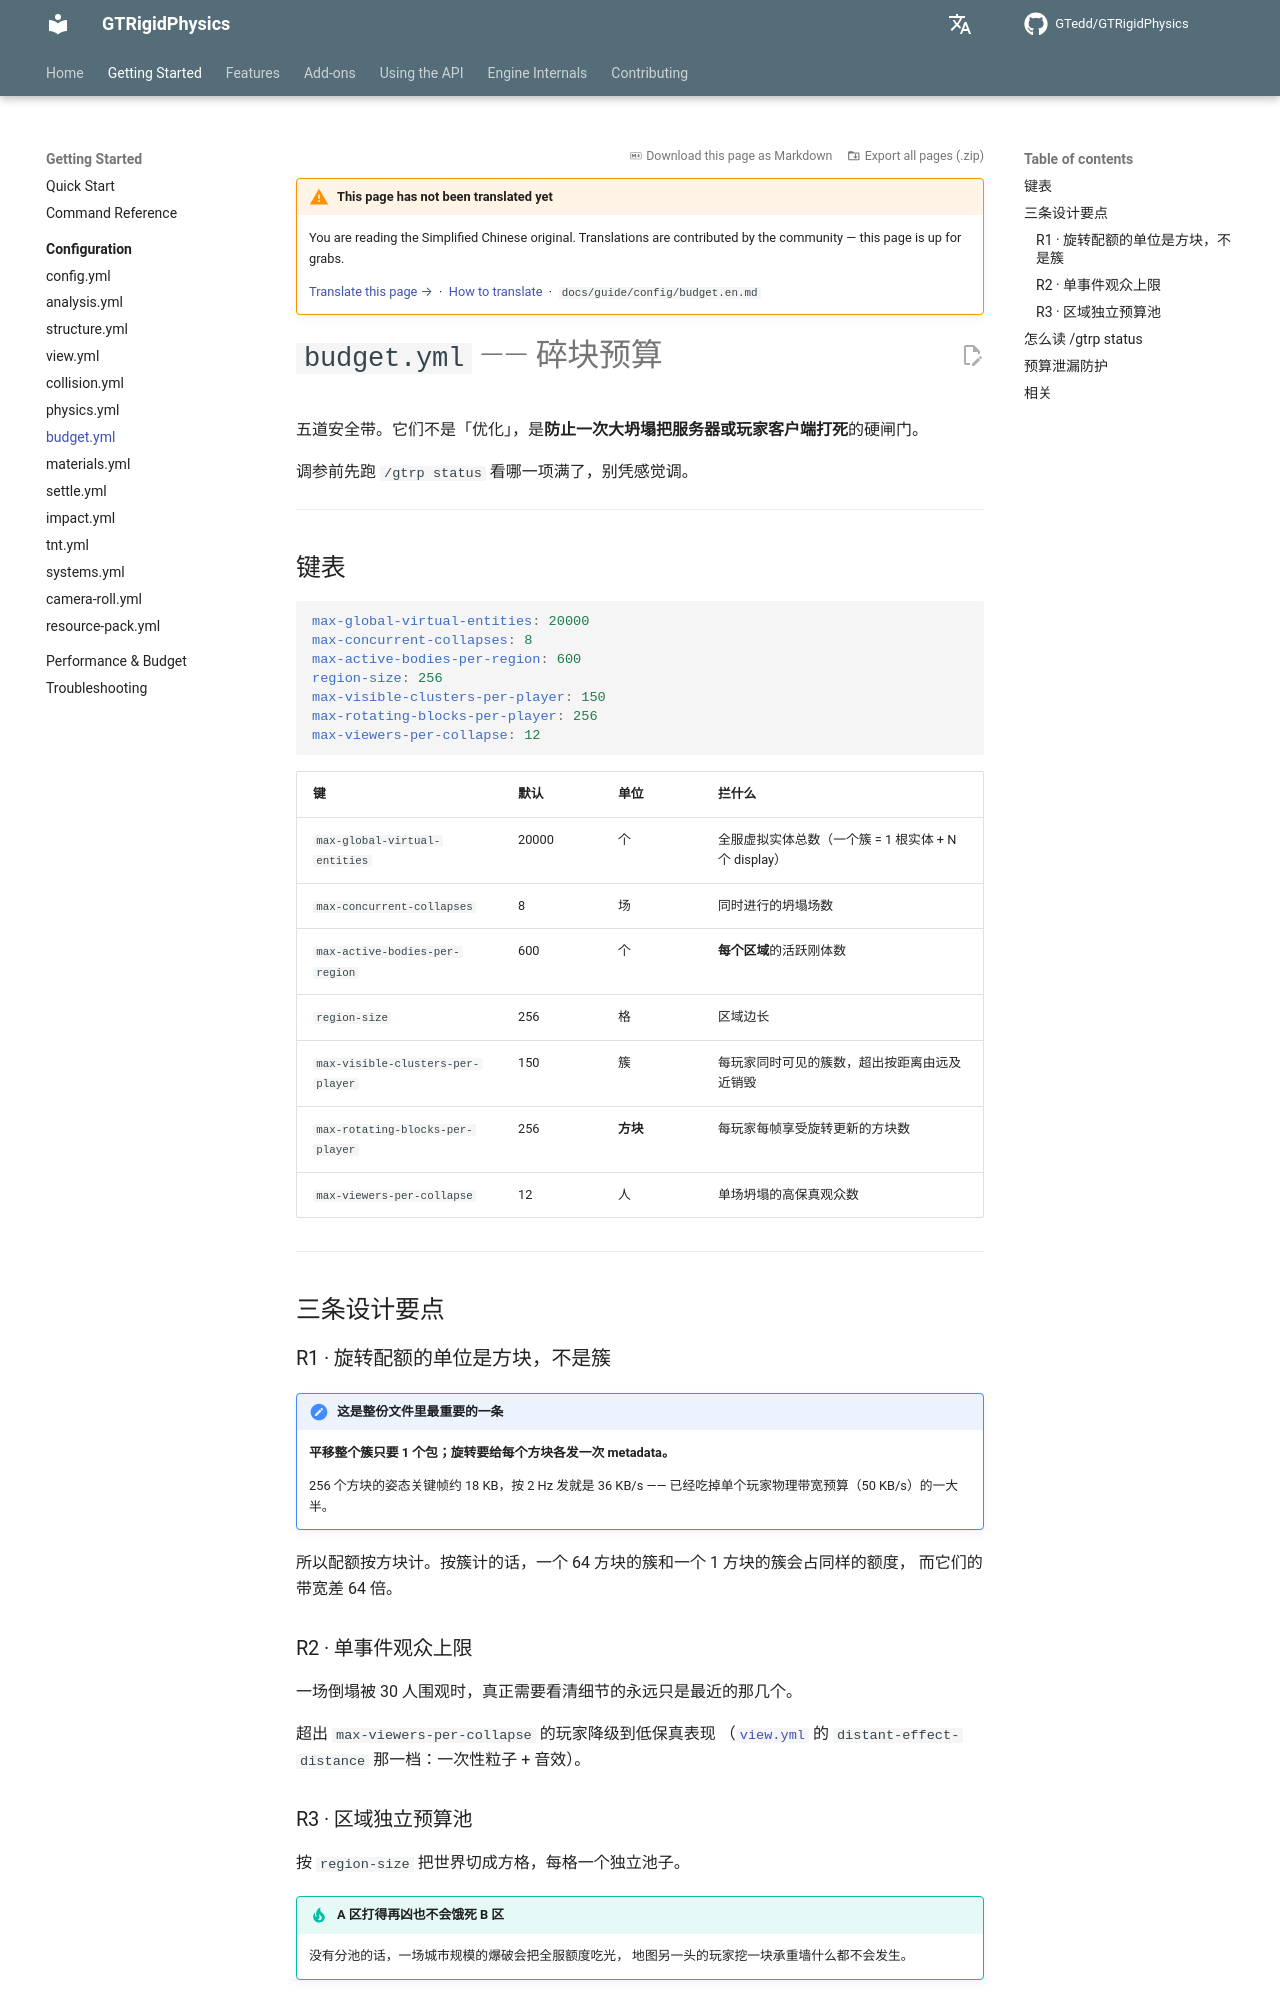

repository: GTedd/GTRigidPhysics · page: en/guide/config/budget/index.html · generator: mkdocs

# `budget.yml` —— 碎块预算

五道安全带。它们不是「优化」，是**防止一次大坍塌把服务器或玩家客户端打死**的硬闸门。

调参前先跑 `/gtrp status` 看哪一项满了，别凭感觉调。

---

## 键表

```yaml
max-global-virtual-entities: 20000
max-concurrent-collapses: 8
max-active-bodies-per-region: 600
region-size: 256
max-visible-clusters-per-player: 150
max-rotating-blocks-per-player: 256
max-viewers-per-collapse: 12
```

| 键 | 默认 | 单位 | 拦什么 |
|---|---|---|---|
| `max-global-virtual-entities` | 20000 | 个 | 全服虚拟实体总数（一个簇 = 1 根实体 + N 个 display） |
| `max-concurrent-collapses` | 8 | 场 | 同时进行的坍塌场数 |
| `max-active-bodies-per-region` | 600 | 个 | **每个区域**的活跃刚体数 |
| `region-size` | 256 | 格 | 区域边长 |
| `max-visible-clusters-per-player` | 150 | 簇 | 每玩家同时可见的簇数，超出按距离由远及近销毁 |
| `max-rotating-blocks-per-player` | 256 | **方块** | 每玩家每帧享受旋转更新的方块数 |
| `max-viewers-per-collapse` | 12 | 人 | 单场坍塌的高保真观众数 |

---

## 三条设计要点

### R1 · 旋转配额的单位是方块，不是簇

!!! important "这是整份文件里最重要的一条"
    **平移整个簇只要 1 个包；旋转要给每个方块各发一次 metadata。**

    256 个方块的姿态关键帧约 18 KB，按 2 Hz 发就是 36 KB/s ——
    已经吃掉单个玩家物理带宽预算（50 KB/s）的一大半。

所以配额按方块计。按簇计的话，一个 64 方块的簇和一个 1 方块的簇会占同样的额度，
而它们的带宽差 64 倍。

### R2 · 单事件观众上限

一场倒塌被 30 人围观时，真正需要看清细节的永远只是最近的那几个。

超出 `max-viewers-per-collapse` 的玩家降级到低保真表现
（[`view.yml`](view.md) 的 `distant-effect-distance` 那一档：一次性粒子 + 音效）。

### R3 · 区域独立预算池

按 `region-size` 把世界切成方格，每格一个独立池子。

!!! tip "A 区打得再凶也不会饿死 B 区"
    没有分池的话，一场城市规模的爆破会把全服额度吃光，
    地图另一头的玩家挖一块承重墙什么都不会发生。

---
